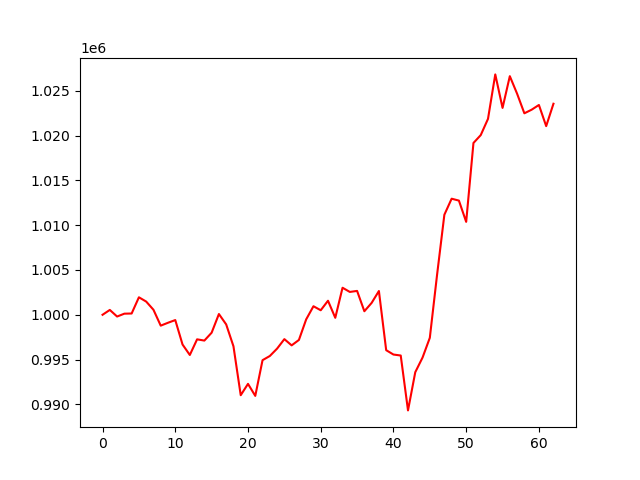

The table this chart was drawn from, first rows:
account_value, date, daily_return
1000000, 2024-07-09, 
1000541, 2024-07-10, 0.0005406
999805, 2024-07-11, -0.0007357
1000123, 2024-07-12, 0.0003186
1000142, 2024-07-15, 1.8630486253945477e-05
1001950, 2024-07-16, 0.001808
1001474, 2024-07-17, -0.0004752
1000560, 2024-07-18, -0.0009129
998788, 2024-07-19, -0.001771
999110, 2024-07-22, 0.0003229
999410, 2024-07-23, 0.0003003
996681, 2024-07-24, -0.00273
995514, 2024-07-25, -0.001171
997261, 2024-07-26, 0.001755
997122, 2024-07-29, -0.000139
998000, 2024-07-30, 0.0008809
1000084, 2024-07-31, 0.002088
998925, 2024-08-01, -0.001159
996488, 2024-08-02, -0.002439
991027, 2024-08-05, -0.00548
992293, 2024-08-06, 0.001277
990951, 2024-08-07, -0.001353
994935, 2024-08-08, 0.004021
995401, 2024-08-09, 0.0004682
996225, 2024-08-12, 0.0008276
997283, 2024-08-13, 0.001062
996588, 2024-08-14, -0.0006968
997191, 2024-08-15, 0.0006055
999488, 2024-08-16, 0.002303
1000952, 2024-08-19, 0.001465
1000505, 2024-08-20, -0.0004475
1001566, 2024-08-21, 0.001061
999663, 2024-08-22, -0.0019
1003017, 2024-08-23, 0.003356
1002549, 2024-08-26, -0.0004672
1002662, 2024-08-27, 0.0001135
1000395, 2024-08-28, -0.002262
1001326, 2024-08-29, 0.0009315
1002651, 2024-08-30, 0.001323
996050, 2024-09-03, -0.006584
995564, 2024-09-04, -0.0004877
995455, 2024-09-05, -0.0001092
989332, 2024-09-06, -0.006151
993595, 2024-09-09, 0.004309
995226, 2024-09-10, 0.001642
997431, 2024-09-11, 0.002215
1004480, 2024-09-12, 0.007068
1011159, 2024-09-13, 0.006649
1012950, 2024-09-16, 0.00177
1012739, 2024-09-17, -0.0002076
1010367, 2024-09-18, -0.002343
1019167, 2024-09-19, 0.00871
1020044, 2024-09-20, 0.0008604
1021858, 2024-09-23, 0.001778
1026818, 2024-09-24, 0.004854
1023080, 2024-09-25, -0.003641
1026620, 2024-09-26, 0.00346
1024666, 2024-09-27, -0.001904
1022478, 2024-09-30, -0.002135
1022880, 2024-10-01, 0.0003929
... 3 more rows
